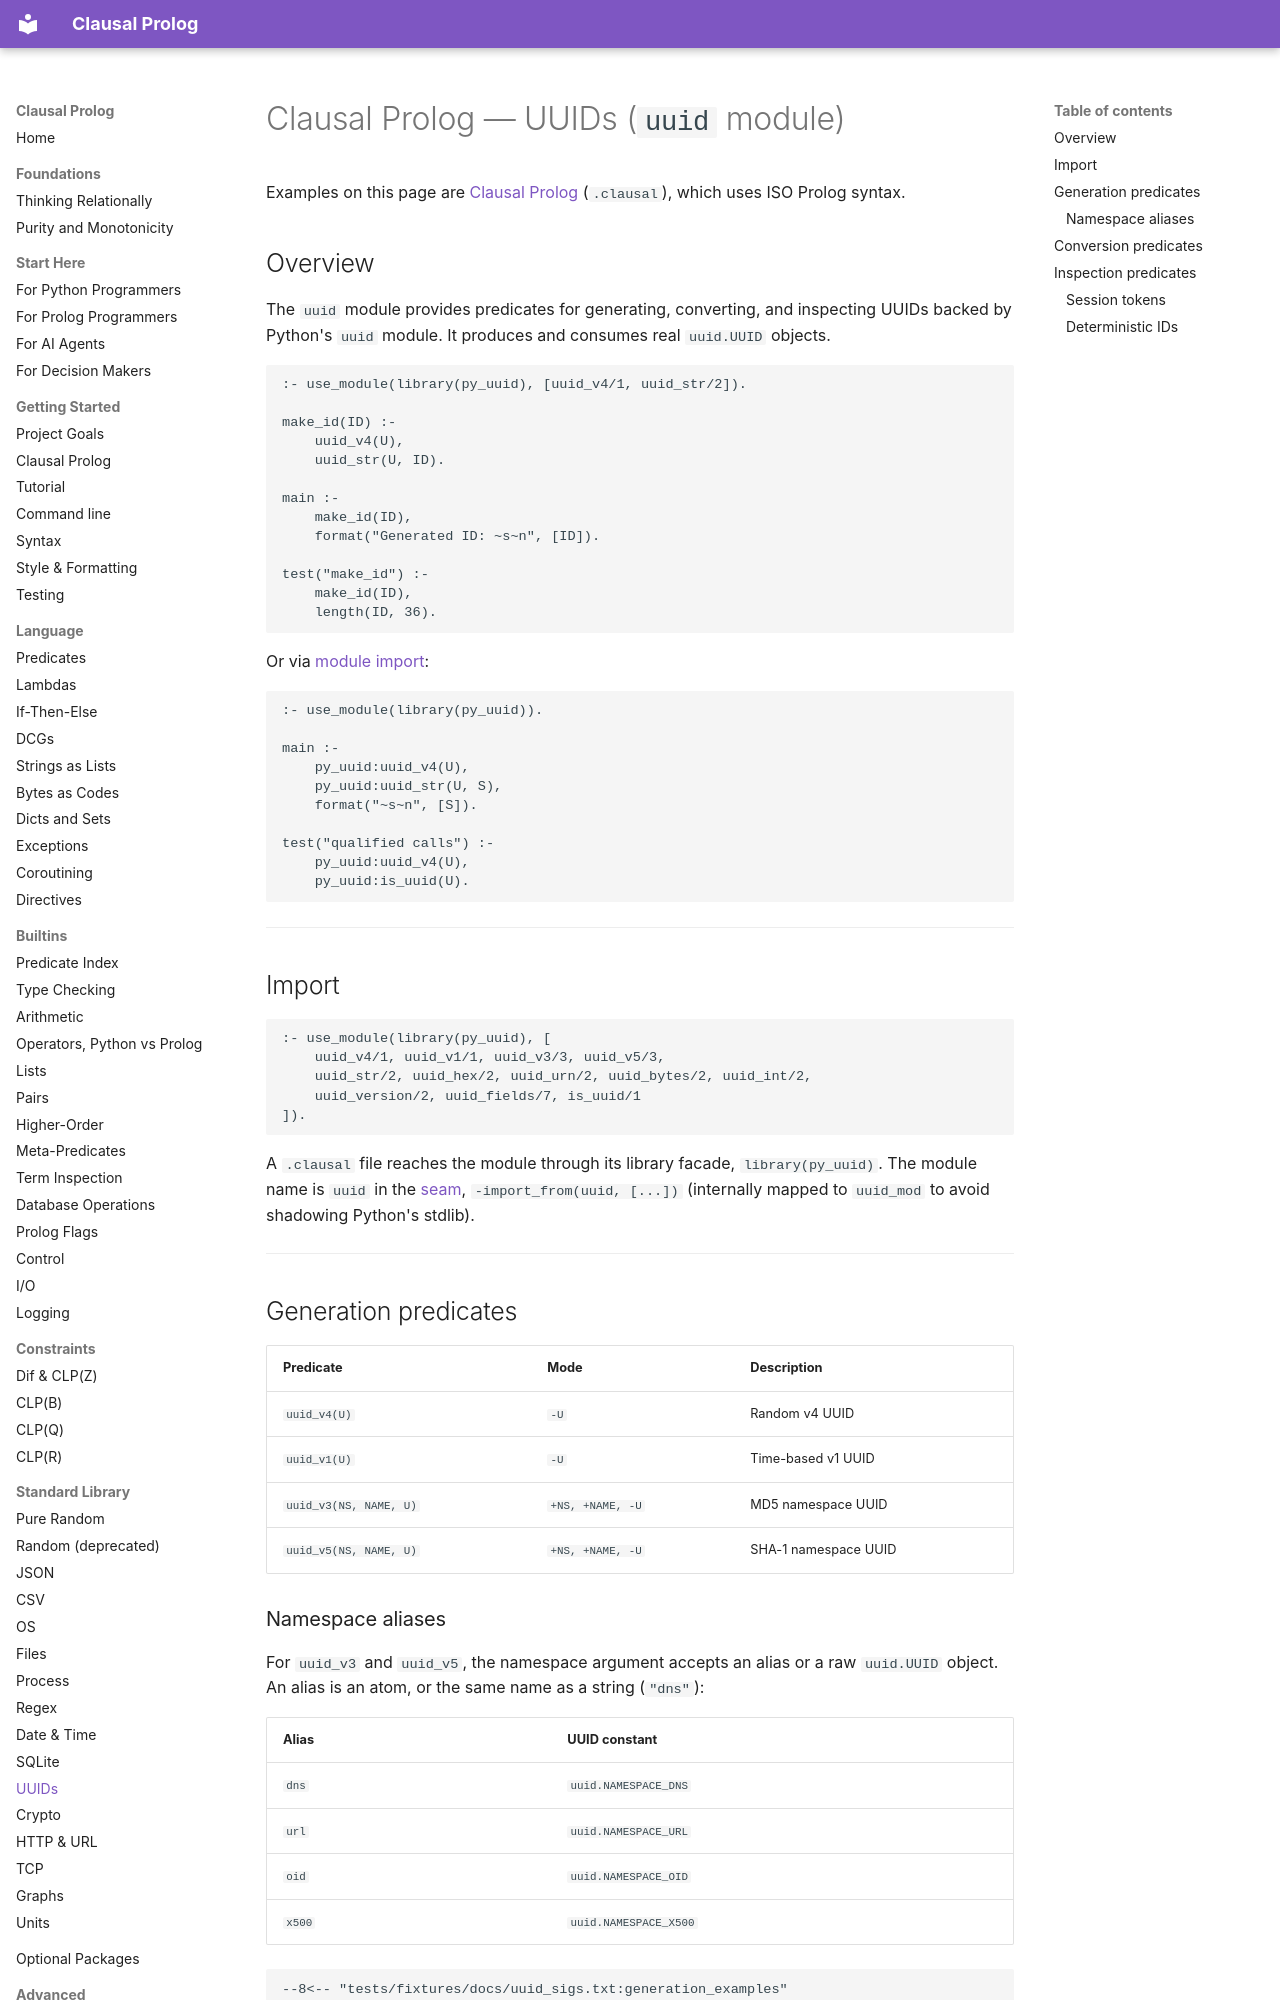

repository: neurosymbolica/clausal-prolog · page: uuid/index.html · generator: mkdocs

# Clausal Prolog — UUIDs (`uuid` module)

Examples on this page are [Clausal Prolog](clausal_prolog.md) (`.clausal`),
which uses ISO Prolog syntax.

## Overview

The `uuid` module provides predicates for generating, converting, and inspecting UUIDs backed by Python's `uuid` module. It produces and consumes real `uuid.UUID` objects.

```clausal
:- use_module(library(py_uuid), [uuid_v4/1, uuid_str/2]).

make_id(ID) :-
    uuid_v4(U),
    uuid_str(U, ID).

main :-
    make_id(ID),
    format("Generated ID: ~s~n", [ID]).

test("make_id") :-
    make_id(ID),
    length(ID, 36).
```

Or via [module import](import.md):

```clausal
:- use_module(library(py_uuid)).

main :-
    py_uuid:uuid_v4(U),
    py_uuid:uuid_str(U, S),
    format("~s~n", [S]).

test("qualified calls") :-
    py_uuid:uuid_v4(U),
    py_uuid:is_uuid(U).
```

---

## Import

```clausal
:- use_module(library(py_uuid), [
    uuid_v4/1, uuid_v1/1, uuid_v3/3, uuid_v5/3,
    uuid_str/2, uuid_hex/2, uuid_urn/2, uuid_bytes/2, uuid_int/2,
    uuid_version/2, uuid_fields/7, is_uuid/1
]).
```

A `.clausal` file reaches the module through its library facade,
`library(py_uuid)`. The module name is `uuid` in the [seam](syntax.md),
`-import_from(uuid, [...])` (internally mapped to `uuid_mod` to avoid
shadowing Python's stdlib).

---

## Generation predicates

| Predicate | Mode | Description |
|-----------|------|-------------|
| `uuid_v4(U)` | `-U` | Random v4 UUID |
| `uuid_v1(U)` | `-U` | Time-based v1 UUID |
| `uuid_v3(NS, NAME, U)` | `+NS, +NAME, -U` | MD5 namespace UUID |
| `uuid_v5(NS, NAME, U)` | `+NS, +NAME, -U` | SHA-1 namespace UUID |

### Namespace aliases

For `uuid_v3` and `uuid_v5`, the namespace argument accepts an alias or a raw `uuid.UUID` object. An
alias is an atom, or the same name as a string (`"dns"`):

| Alias | UUID constant |
|-------|---------------|
| `dns` | `uuid.NAMESPACE_DNS` |
| `url` | `uuid.NAMESPACE_URL` |
| `oid` | `uuid.NAMESPACE_OID` |
| `x500` | `uuid.NAMESPACE_X500` |

```text
--8<-- "tests/fixtures/docs/uuid_sigs.txt:generation_examples"
```

---
